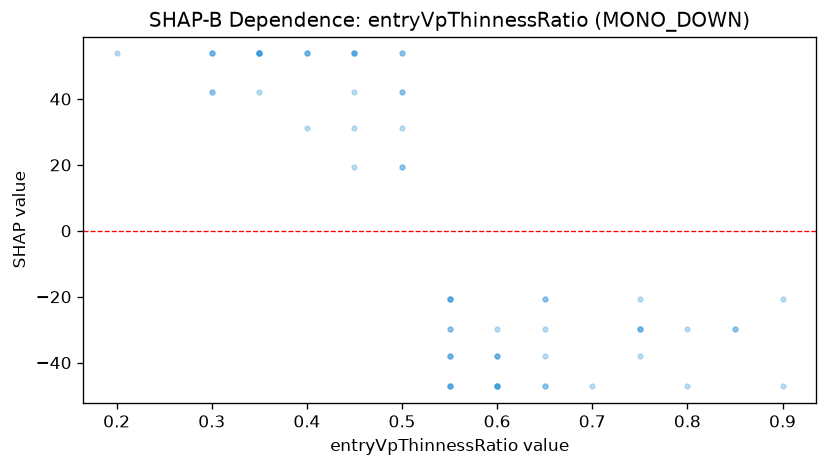

Data behind this chart, as committed beside it:
feature_value, shap_value
0.65, -47.19
0.4, 53.81
0.75, -29.69
0.45, 19.47
0.75, -20.58
0.75, -29.69
0.5, 19.47
0.55, -47.19
0.45, 53.81
0.45, 42.06
0.9, -20.58
0.3, 53.81
0.85, -29.69
0.55, -29.69
0.4, 31.22
0.6, -47.19
0.8, -29.69
0.6, -38.09
0.55, -20.58
0.55, -20.58
0.55, -20.58
0.6, -38.09
0.5, 31.22
0.85, -29.69
0.5, 42.06
0.55, -29.69
0.65, -20.58
0.65, -47.19
0.3, 53.81
0.55, -38.09
0.75, -38.09
0.35, 53.81
0.55, -47.19
0.35, 53.81
0.65, -29.69
0.8, -47.19
0.3, 53.81
0.4, 53.81
0.6, -47.19
0.35, 53.81
0.6, -38.09
0.55, -47.19
0.9, -47.19
0.5, 42.06
0.5, 53.81
0.6, -29.69
0.2, 53.81
0.3, 42.06
0.6, -47.19
0.5, 53.81
0.45, 53.81
0.75, -29.69
0.65, -20.58
0.65, -38.09
0.35, 53.81
0.35, 53.81
0.3, 42.06
0.35, 53.81
0.55, -38.09
0.7, -47.19
... 11 more rows
